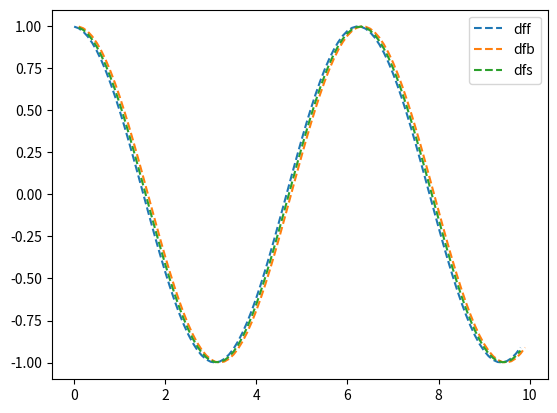

This figure's Python source: (Note: this script raises an exception after producing the figure.)
import matplotlib.pyplot as plt
import numpy as np

delta = .1

x = np.arange(0, 10, delta)
c = np.cos(x)
f = np.sin(x)

dff = np.zeros(len(x) - 1)
#print(len(x) - 1)

for i in range(len(x) - 1):
    dff[i] = (f[i + 1] - f[i]) / delta

dfb = np.zeros(len(x) - 1)

for i in range(1, len(x)):
    dfb[i-1] = (f[i] - f[i - 1]) / delta

dfs = np.zeros(len(x) - 2)

for i in range(1, len(x) - 1):
    dfs[i-1] = (f[i + 1] - f[i - 1]) / (2 * delta)

plt.plot(x[:-1], dff, "--", label = "dff")
plt.plot(x[1:], dfb, "--", label = "dfb")
plt.plot(x[1:-1], dfs, "--", label = "dfs")
plt.legend()

plt.plot(x, y)
#plt.plot(x, c)
plt.show()